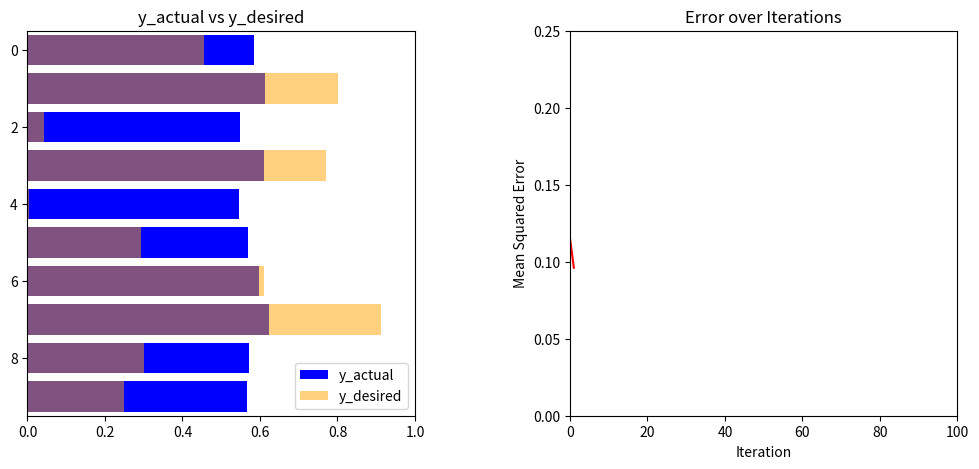

Python code for this plot:
"""
Example2.py
Animated gradient descent adaptation of a linear map with bar plots and error 
tracking over time.

[redacted]
University of Texas at San Antonio.

License: Creative Commons Attribution-ShareAlike 4.0 International (CC BY-SA 4.0)
"""
import numpy as np
import matplotlib.pyplot as plt
import matplotlib.animation as animation

np.random.seed(2025)

# Initialize parameters
x = np.random.rand(10, 1)
y_desired = np.random.rand(10, 1)
n = len(x)
W = 0.1 * np.ones((n, n))
alpha = 0.01
num_iterations = 100

# Set up figure and axes
fig, (ax1, ax2) = plt.subplots(1, 2, figsize=(12, 5))
plt.subplots_adjust(wspace=0.4)

# Titles and formatting
ax1.set_title("y_actual vs y_desired")
ax2.set_title("Error over Iterations")

# Initialize bar plots for y_actual and y_desired
bars_actual = ax1.barh(range(n), np.zeros(n), color='blue', label='y_actual')
bars_desired = ax1.barh(range(n), y_desired.flatten(), color='orange', alpha=0.5, label='y_desired')
ax1.set_xlim(0, 1)
ax1.set_ylim(-0.5, n - 0.5)
ax1.invert_yaxis()
ax1.legend()

# Initialize error plot
error_values = []
error_line, = ax2.plot([], [], 'r-')
ax2.set_xlim(0, num_iterations)
ax2.set_ylim(0, 0.25)
ax2.set_xlabel("Iteration")
ax2.set_ylabel("Mean Squared Error")

# Animation update function
def update(frame):
    global W
    y_actual = W @ x
    error = np.mean((y_desired - y_actual) ** 2)
    error_values.append(error)

    gradient_W = -2 * (y_desired - y_actual) @ x.T
    W = W - alpha * gradient_W

    for i, bar in enumerate(bars_actual):
        bar.set_width(y_actual[i, 0])
    error_line.set_data(range(len(error_values)), error_values)
    return [*bars_actual, error_line]

ani = animation.FuncAnimation(fig, update, frames=num_iterations, blit=True, interval=100)
plt.show()
